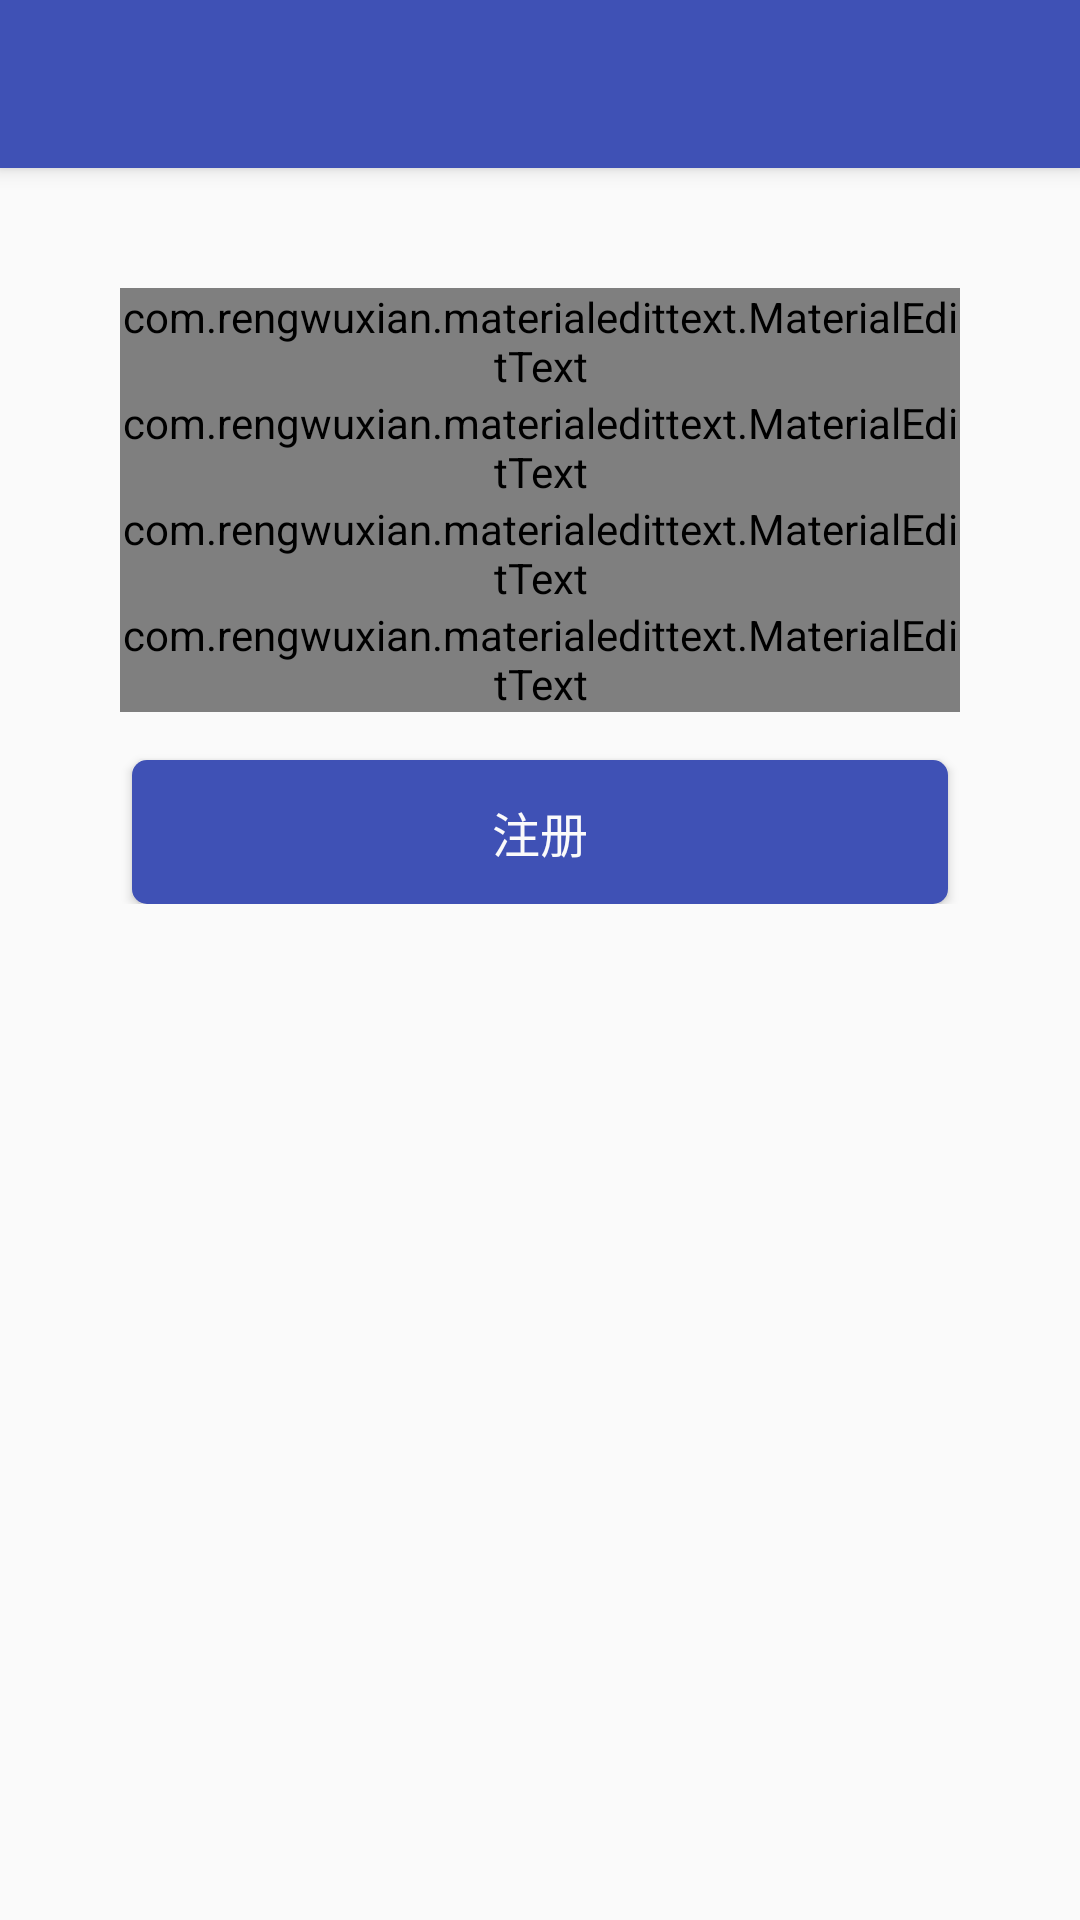

Layout XML and referenced resources for this Android screen:
<!-- AndroidManifest.xml: application theme AppTheme -->
<!-- res/layout/activity_register.xml -->
<?xml version="1.0" encoding="utf-8"?>
<android.support.design.widget.CoordinatorLayout xmlns:android="http://schemas.android.com/apk/res/android"
    xmlns:app="http://schemas.android.com/apk/res-auto"
    xmlns:tools="http://schemas.android.com/tools"
    android:layout_width="match_parent"
    android:layout_height="match_parent"
    android:fitsSystemWindows="true"
    android:focusableInTouchMode="true"
    tools:context="com.example.notepad.RegisterActivity">

    <android.support.design.widget.AppBarLayout
        android:layout_width="match_parent"
        android:layout_height="wrap_content"
        android:theme="@style/AppTheme.AppBarOverlay">

        <android.support.v7.widget.Toolbar
            android:id="@+id/toolbar"
            android:layout_width="match_parent"
            android:layout_height="?attr/actionBarSize"
            android:background="?attr/colorPrimary"
            app:popupTheme="@style/AppTheme.PopupOverlay" />
    </android.support.design.widget.AppBarLayout>

    <android.support.v4.widget.NestedScrollView
        android:layout_width="match_parent"
        android:layout_height="match_parent"
        app:layout_behavior="@string/appbar_scrolling_view_behavior">

        <LinearLayout
            android:layout_width="match_parent"
            android:layout_height="wrap_content"
            android:orientation="vertical"
            android:layout_margin="40dp"
            android:layout_gravity="center_horizontal">

            <LinearLayout
                android:orientation="horizontal"
                android:layout_width="match_parent"
                android:layout_height="wrap_content">

                <com.rengwuxian.materialedittext.MaterialEditText
                    android:id="@+id/email"
                    android:layout_width="0dp"
                    android:layout_height="wrap_content"
                    android:layout_weight="1"
                    android:hint="邮箱"
                    android:inputType="textEmailAddress"
                    android:maxLines="1"
                    app:met_primaryColor="?attr/colorPrimary"
                    app:met_floatingLabel="highlight"
                    app:met_floatingLabelTextColor="?attr/colorPrimary"/>
                <ImageButton
                    android:id="@+id/reset_email"
                    android:layout_width="wrap_content"
                    android:layout_height="wrap_content"
                    android:layout_gravity="center"
                    android:layout_marginLeft="4dp"
                    android:background="@drawable/icon_reset_black"
                    android:visibility="gone"/>
            </LinearLayout>

            <LinearLayout
                android:orientation="horizontal"
                android:layout_width="match_parent"
                android:layout_height="wrap_content">

                <com.rengwuxian.materialedittext.MaterialEditText
                    android:id="@+id/user_name"
                    android:layout_width="0dp"
                    android:layout_height="wrap_content"
                    android:layout_weight="1"
                    android:hint="用户名"
                    android:inputType="text"
                    android:maxLines="1"
                    app:met_primaryColor="?attr/colorPrimary"
                    app:met_floatingLabel="highlight"
                    app:met_floatingLabelTextColor="?attr/colorPrimary"/>
                <ImageButton
                    android:id="@+id/reset_user_name"
                    android:layout_width="wrap_content"
                    android:layout_height="wrap_content"
                    android:layout_gravity="center"
                    android:layout_marginLeft="4dp"
                    android:background="@drawable/icon_reset_black"
                    android:visibility="gone"/>
            </LinearLayout>

            <LinearLayout
                android:orientation="horizontal"
                android:layout_width="match_parent"
                android:layout_height="wrap_content">

                <com.rengwuxian.materialedittext.MaterialEditText
                    android:id="@+id/password1"
                    android:layout_width="0dp"
                    android:layout_height="wrap_content"
                    android:layout_weight="1"
                    android:hint="输入密码"
                    android:inputType="textPassword"
                    android:maxLines="1"
                    app:met_primaryColor="?attr/colorPrimary"
                    app:met_floatingLabel="highlight"
                    app:met_floatingLabelTextColor="?attr/colorPrimary"/>
                <ImageButton
                    android:id="@+id/show_password1"
                    android:layout_width="wrap_content"
                    android:layout_height="wrap_content"
                    android:layout_gravity="center"
                    android:layout_marginLeft="4dp"
                    android:background="@drawable/icon_hide_black"
                    android:visibility="gone"/>
            </LinearLayout>

            <LinearLayout
                android:orientation="horizontal"
                android:layout_width="match_parent"
                android:layout_height="wrap_content">

                <com.rengwuxian.materialedittext.MaterialEditText
                    android:id="@+id/password2"
                    android:layout_width="0dp"
                    android:layout_height="wrap_content"
                    android:layout_weight="1"
                    android:hint="确认密码"
                    android:inputType="textPassword"
                    android:maxLines="1"
                    app:met_primaryColor="?attr/colorPrimary"
                    app:met_floatingLabel="highlight"
                    app:met_floatingLabelTextColor="?attr/colorPrimary"/>
                <ImageButton
                    android:id="@+id/show_password2"
                    android:layout_width="wrap_content"
                    android:layout_height="wrap_content"
                    android:layout_gravity="center"
                    android:layout_marginLeft="4dp"
                    android:background="@drawable/icon_hide_black"
                    android:visibility="gone"/>
            </LinearLayout>

            <Button
                android:id="@+id/register"
                android:layout_width="match_parent"
                android:layout_height="wrap_content"
                android:layout_marginTop="16dp"
                android:layout_marginRight="4dp"
                android:layout_marginLeft="4dp"
                android:text="注册"
                android:textColor="@color/white"
                android:textSize="16sp"
                android:background="@drawable/login_btn_bg"/>
        </LinearLayout>
    </android.support.v4.widget.NestedScrollView>
</android.support.design.widget.CoordinatorLayout>
<!-- resources referenced by this layout -->
<resources>
  <color name="white">#fafafa</color>
  <!-- drawable icon_hide_black: png bitmap (drawable, 329 bytes) -->
  <!-- drawable icon_reset_black: png bitmap (drawable, 270 bytes) -->
  <!-- drawable login_btn_bg (drawable) -->
  <?xml version="1.0" encoding="utf-8"?>
  <shape
      xmlns:android="http://schemas.android.com/apk/res/android"
      android:shape="rectangle">
      
      <solid android:color="@color/colorPrimary" />
      
      <corners android:radius="5dip" />
  </shape>
  <style name="AppTheme.AppBarOverlay" parent="ThemeOverlay.AppCompat.Dark.ActionBar" />
  <style name="AppTheme.PopupOverlay" parent="ThemeOverlay.AppCompat.Light" />
  <style name="AppTheme" parent="Theme.AppCompat.Light.NoActionBar">
          
          <item name="colorPrimary">@color/colorPrimary</item>
          <item name="colorPrimaryDark">@color/colorPrimaryDark</item>
          <item name="colorAccent">@color/colorAccent</item>
      </style>
  <color name="colorPrimary">#3F51B5</color>
  <color name="colorPrimaryDark">#303F9F</color>
  <color name="colorAccent">#FF4081</color>
</resources>
